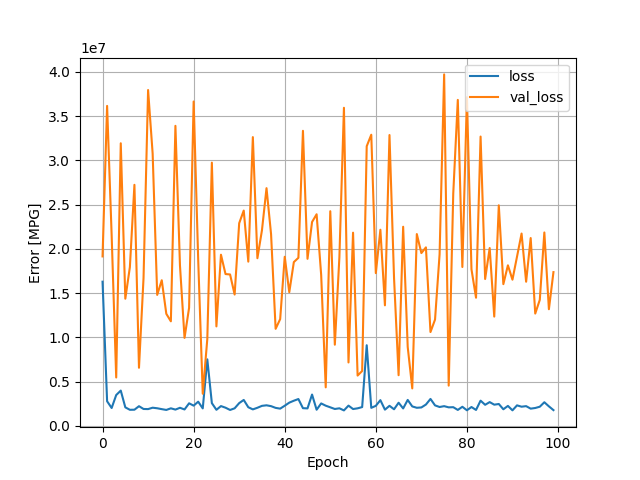

The table this chart was drawn from, first rows:
, loss, val_loss, epoch
0, 16288597, 19146482, 0
1, 2775754, 36161548, 1
2, 2011170, 21517334, 2
3, 3476433, 5460110, 3
4, 3978430, 31935010, 4
5, 2085243, 14366221, 5
6, 1808695, 17937474, 6
7, 1818532, 27239712, 7
8, 2215362, 6558214, 8
9, 1900643, 16710244, 9
10, 1887929, 37956656, 10
11, 2044876, 30771464, 11
12, 1981393, 14798747, 12
13, 1882705, 16453610, 13
14, 1792791, 12659610, 14
15, 1975044, 11808679, 15
16, 1831675, 33906876, 16
17, 2036245, 18112400, 17
18, 1846001, 9936803, 18
19, 2542688, 13333601, 19
20, 2277587, 36658928, 20
21, 2724330, 18787756, 21
22, 1966426, 3625233, 22
23, 7510897, 9809034, 23
24, 2562101, 29746684, 24
25, 1808305, 11235274, 25
26, 2227538, 19337624, 26
27, 2045171, 17152318, 27
28, 1789985, 17106458, 28
29, 1976451, 14838548, 29
30, 2564108, 22899578, 30
31, 2922552, 24329822, 31
32, 2098066, 18555814, 32
33, 1854753, 32632116, 33
34, 2037597, 18943240, 34
35, 2254432, 22107100, 35
36, 2316460, 26861580, 36
37, 2220040, 21661220, 37
38, 2025381, 10960797, 38
39, 1939514, 12060941, 39
40, 2268941, 19105528, 40
41, 2617267, 15101004, 41
42, 2835003, 18506362, 42
43, 3025446, 18988458, 43
44, 1991065, 33343876, 44
45, 1966672, 18874410, 45
46, 3530868, 23037530, 46
47, 1816109, 23911026, 47
48, 2528241, 17056850, 48
49, 2272730, 4344691, 49
50, 2088385, 24256324, 50
51, 1900594, 9166435, 51
52, 1976742, 19054026, 52
53, 1740126, 35948532, 53
54, 2279801, 7159454, 54
55, 1894430, 21829628, 55
56, 1974744, 5677226, 56
57, 2115530, 6194154, 57
58, 9105638, 31601264, 58
59, 2029521, 32902522, 59
... 40 more rows
